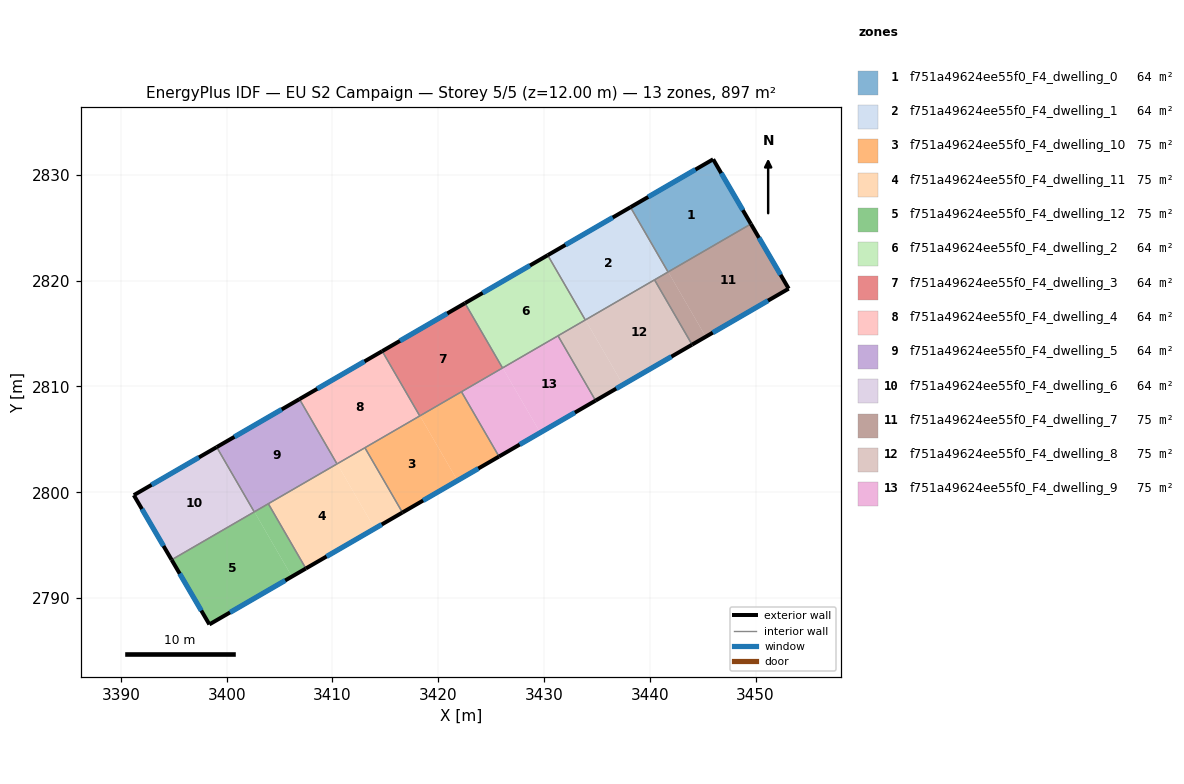
=== STOREY PLAN SPEC (per zone: floor XY polygon, exterior-wall plan segments, windows/doors) ===
zone 1: f751a49624ee55f0_F4_dwelling_0  (64.0 m²)
  floor: (3445.99, 2831.48) (3449.56, 2825.37) (3441.74, 2820.83) (3438.19, 2826.96)
  floor: (3438.19, 2826.96) (3441.74, 2820.83) (3441.73, 2820.82) (3438.18, 2826.95)
  exterior wall: (3445.99, 2831.48) – (3438.18, 2826.95)  [9.0 m]
    window: (3444.32, 2830.51) – (3439.85, 2827.92)  [8.9 m²]
  exterior wall: (3449.56, 2825.37) – (3445.99, 2831.48)  [7.1 m]
    window: (3448.80, 2826.67) – (3446.76, 2830.17)  [6.9 m²]
  interior walls: 2
zone 2: f751a49624ee55f0_F4_dwelling_1  (64.1 m²)
  floor: (3438.18, 2826.95) (3441.73, 2820.82) (3433.92, 2816.29) (3430.37, 2822.42)
  floor: (3430.37, 2822.42) (3433.92, 2816.29) (3433.90, 2816.29) (3430.35, 2822.41)
  exterior wall: (3438.18, 2826.95) – (3430.35, 2822.41)  [9.0 m]
    window: (3436.50, 2825.98) – (3432.03, 2823.38)  [8.9 m²]
  interior walls: 4
zone 3: f751a49624ee55f0_F4_dwelling_10  (74.7 m²)
  floor: (3418.27, 2807.22) (3421.82, 2801.10) (3416.61, 2798.08) (3413.07, 2804.21)
  floor: (3422.20, 2809.50) (3425.75, 2803.37) (3421.82, 2801.10) (3418.27, 2807.22)
  exterior wall: (3416.61, 2798.08) – (3425.75, 2803.37)  [10.6 m]
    window: (3418.57, 2799.21) – (3423.79, 2802.24)  [10.3 m²]
  interior walls: 4
zone 4: f751a49624ee55f0_F4_dwelling_11  (74.7 m²)
  floor: (3410.44, 2802.68) (3413.99, 2796.56) (3407.48, 2792.79) (3403.93, 2798.91)
  floor: (3413.07, 2804.21) (3416.61, 2798.08) (3413.99, 2796.56) (3410.44, 2802.68)
  exterior wall: (3407.48, 2792.79) – (3416.61, 2798.08)  [10.6 m]
    window: (3409.44, 2793.92) – (3414.66, 2796.95)  [10.3 m²]
  interior walls: 4
zone 5: f751a49624ee55f0_F4_dwelling_12  (74.7 m²)
  floor: (3402.61, 2798.15) (3406.16, 2792.02) (3398.36, 2787.50) (3394.79, 2793.61)
  floor: (3403.93, 2798.91) (3407.48, 2792.79) (3406.16, 2792.02) (3402.61, 2798.15)
  exterior wall: (3398.36, 2787.50) – (3407.48, 2792.79)  [10.5 m]
    window: (3400.31, 2788.63) – (3405.53, 2791.66)  [10.3 m²]
  exterior wall: (3394.79, 2793.61) – (3398.36, 2787.50)  [7.1 m]
    window: (3395.55, 2792.30) – (3397.59, 2788.81)  [6.9 m²]
  interior walls: 3
zone 6: f751a49624ee55f0_F4_dwelling_2  (64.0 m²)
  floor: (3430.35, 2822.41) (3433.90, 2816.29) (3426.09, 2811.76) (3422.54, 2817.88)
  floor: (3422.54, 2817.88) (3426.09, 2811.76) (3426.08, 2811.75) (3422.53, 2817.88)
  exterior wall: (3430.35, 2822.41) – (3422.53, 2817.88)  [9.0 m]
    window: (3428.68, 2821.44) – (3424.20, 2818.85)  [8.9 m²]
  interior walls: 4
zone 7: f751a49624ee55f0_F4_dwelling_3  (64.0 m²)
  floor: (3422.53, 2817.88) (3426.08, 2811.75) (3418.27, 2807.22) (3414.72, 2813.35)
  floor: (3414.72, 2813.35) (3418.27, 2807.22) (3418.25, 2807.21) (3414.70, 2813.34)
  exterior wall: (3422.53, 2817.88) – (3414.70, 2813.34)  [9.0 m]
    window: (3420.85, 2816.90) – (3416.38, 2814.31)  [8.9 m²]
  interior walls: 4
zone 8: f751a49624ee55f0_F4_dwelling_4  (64.0 m²)
  floor: (3414.70, 2813.34) (3418.25, 2807.21) (3410.44, 2802.68) (3406.89, 2808.81)
  floor: (3406.89, 2808.81) (3410.44, 2802.69) (3410.43, 2802.68) (3406.88, 2808.80)
  exterior wall: (3414.70, 2813.34) – (3406.88, 2808.80)  [9.0 m]
    window: (3413.03, 2812.37) – (3408.55, 2809.77)  [8.9 m²]
  interior walls: 4
zone 9: f751a49624ee55f0_F4_dwelling_5  (64.1 m²)
  floor: (3399.06, 2804.27) (3402.61, 2798.16) (3402.60, 2798.15) (3399.05, 2804.26)
  floor: (3406.88, 2808.80) (3410.43, 2802.68) (3402.60, 2798.14) (3402.60, 2798.15) (3402.61, 2798.16) (3399.06, 2804.27) (3399.05, 2804.26)
  exterior wall: (3406.88, 2808.80) – (3399.05, 2804.26)  [9.0 m]
    window: (3405.20, 2807.83) – (3400.73, 2805.24)  [8.9 m²]
  interior walls: 4
zone 10: f751a49624ee55f0_F4_dwelling_6  (64.0 m²)
  floor: (3399.05, 2804.26) (3402.60, 2798.15) (3394.78, 2793.62) (3391.22, 2799.72)
  floor: (3402.60, 2798.15) (3402.60, 2798.14) (3394.79, 2793.61) (3394.78, 2793.62)
  exterior wall: (3391.22, 2799.72) – (3394.79, 2793.61)  [7.1 m]
    window: (3391.98, 2798.41) – (3394.02, 2794.92)  [6.9 m²]
  exterior wall: (3399.05, 2804.26) – (3391.22, 2799.72)  [9.1 m]
    window: (3397.37, 2803.29) – (3392.89, 2800.70)  [8.9 m²]
  interior walls: 2
zone 11: f751a49624ee55f0_F4_dwelling_7  (74.7 m²)
  floor: (3449.56, 2825.37) (3449.57, 2825.36) (3441.75, 2820.82) (3441.74, 2820.83)
  floor: (3441.74, 2820.83) (3445.29, 2814.70) (3444.00, 2813.95) (3440.45, 2820.08)
  floor: (3449.57, 2825.36) (3453.14, 2819.25) (3445.29, 2814.70) (3441.75, 2820.82)
  exterior wall: (3453.14, 2819.25) – (3449.56, 2825.37)  [7.1 m]
    window: (3452.37, 2820.56) – (3450.33, 2824.05)  [6.9 m²]
  exterior wall: (3444.00, 2813.95) – (3453.14, 2819.25)  [10.6 m]
    window: (3445.96, 2815.09) – (3451.18, 2818.11)  [10.3 m²]
  interior walls: 3
zone 12: f751a49624ee55f0_F4_dwelling_8  (74.7 m²)
  floor: (3440.45, 2820.08) (3444.00, 2813.95) (3437.47, 2810.17) (3433.92, 2816.29)
  floor: (3433.92, 2816.29) (3437.47, 2810.17) (3434.88, 2808.66) (3431.32, 2814.79)
  exterior wall: (3434.88, 2808.66) – (3444.00, 2813.95)  [10.5 m]
    window: (3436.83, 2809.80) – (3442.05, 2812.82)  [10.3 m²]
  interior walls: 4
zone 13: f751a49624ee55f0_F4_dwelling_9  (74.7 m²)
  floor: (3431.32, 2814.79) (3434.88, 2808.66) (3429.64, 2805.63) (3426.09, 2811.76)
  floor: (3426.09, 2811.76) (3429.64, 2805.63) (3425.75, 2803.37) (3422.20, 2809.50)
  exterior wall: (3425.75, 2803.37) – (3434.88, 2808.66)  [10.6 m]
    window: (3427.70, 2804.51) – (3432.92, 2807.53)  [10.3 m²]
  interior walls: 4

=== DERIVED (storey summary) ===
Building: EU S2 Campaign
Storey: 5 of 5  (floor level z = 12.00 m)
Storey gross floor area: 896.6 m²
Zones on this storey: 13
  - f751a49624ee55f0_F4_dwelling_0: floor 64.0 m²; exterior wall 16.1 m (48.3 m²); 2 window(s) 15.8 m²; WWR 32.7%
  - f751a49624ee55f0_F4_dwelling_1: floor 64.1 m²; exterior wall 9.0 m (27.1 m²); 1 window(s) 8.9 m²; WWR 32.7%
  - f751a49624ee55f0_F4_dwelling_10: floor 74.7 m²; exterior wall 10.6 m (31.7 m²); 1 window(s) 10.3 m²; WWR 32.7%
  - f751a49624ee55f0_F4_dwelling_11: floor 74.7 m²; exterior wall 10.6 m (31.7 m²); 1 window(s) 10.3 m²; WWR 32.7%
  - f751a49624ee55f0_F4_dwelling_12: floor 74.7 m²; exterior wall 17.6 m (52.9 m²); 2 window(s) 17.3 m²; WWR 32.7%
  - f751a49624ee55f0_F4_dwelling_2: floor 64.0 m²; exterior wall 9.0 m (27.1 m²); 1 window(s) 8.9 m²; WWR 32.7%
  - f751a49624ee55f0_F4_dwelling_3: floor 64.0 m²; exterior wall 9.0 m (27.1 m²); 1 window(s) 8.9 m²; WWR 32.7%
  - f751a49624ee55f0_F4_dwelling_4: floor 64.0 m²; exterior wall 9.0 m (27.1 m²); 1 window(s) 8.9 m²; WWR 32.7%
  - f751a49624ee55f0_F4_dwelling_5: floor 64.1 m²; exterior wall 9.0 m (27.1 m²); 1 window(s) 8.9 m²; WWR 32.7%
  - f751a49624ee55f0_F4_dwelling_6: floor 64.0 m²; exterior wall 16.1 m (48.4 m²); 2 window(s) 15.8 m²; WWR 32.7%
  - f751a49624ee55f0_F4_dwelling_7: floor 74.7 m²; exterior wall 17.6 m (52.9 m²); 2 window(s) 17.3 m²; WWR 32.7%
  - f751a49624ee55f0_F4_dwelling_8: floor 74.7 m²; exterior wall 10.5 m (31.6 m²); 1 window(s) 10.3 m²; WWR 32.7%
  - f751a49624ee55f0_F4_dwelling_9: floor 74.7 m²; exterior wall 10.6 m (31.7 m²); 1 window(s) 10.3 m²; WWR 32.7%
Zone adjacency (shared interzone walls):
  - f751a49624ee55f0_F4_dwelling_0 ↔ f751a49624ee55f0_F4_dwelling_1
  - f751a49624ee55f0_F4_dwelling_0 ↔ f751a49624ee55f0_F4_dwelling_7
  - f751a49624ee55f0_F4_dwelling_1 ↔ f751a49624ee55f0_F4_dwelling_2
  - f751a49624ee55f0_F4_dwelling_1 ↔ f751a49624ee55f0_F4_dwelling_7
  - f751a49624ee55f0_F4_dwelling_1 ↔ f751a49624ee55f0_F4_dwelling_8
  - f751a49624ee55f0_F4_dwelling_10 ↔ f751a49624ee55f0_F4_dwelling_11
  - f751a49624ee55f0_F4_dwelling_10 ↔ f751a49624ee55f0_F4_dwelling_3
  - f751a49624ee55f0_F4_dwelling_10 ↔ f751a49624ee55f0_F4_dwelling_4
  - f751a49624ee55f0_F4_dwelling_10 ↔ f751a49624ee55f0_F4_dwelling_9
  - f751a49624ee55f0_F4_dwelling_11 ↔ f751a49624ee55f0_F4_dwelling_12
  - f751a49624ee55f0_F4_dwelling_11 ↔ f751a49624ee55f0_F4_dwelling_4
  - f751a49624ee55f0_F4_dwelling_11 ↔ f751a49624ee55f0_F4_dwelling_5
  - f751a49624ee55f0_F4_dwelling_12 ↔ f751a49624ee55f0_F4_dwelling_5
  - f751a49624ee55f0_F4_dwelling_12 ↔ f751a49624ee55f0_F4_dwelling_6
  - f751a49624ee55f0_F4_dwelling_2 ↔ f751a49624ee55f0_F4_dwelling_3
  - f751a49624ee55f0_F4_dwelling_2 ↔ f751a49624ee55f0_F4_dwelling_8
  - f751a49624ee55f0_F4_dwelling_2 ↔ f751a49624ee55f0_F4_dwelling_9
  - f751a49624ee55f0_F4_dwelling_3 ↔ f751a49624ee55f0_F4_dwelling_4
  - f751a49624ee55f0_F4_dwelling_3 ↔ f751a49624ee55f0_F4_dwelling_9
  - f751a49624ee55f0_F4_dwelling_4 ↔ f751a49624ee55f0_F4_dwelling_5
  - f751a49624ee55f0_F4_dwelling_5 ↔ f751a49624ee55f0_F4_dwelling_6
  - f751a49624ee55f0_F4_dwelling_7 ↔ f751a49624ee55f0_F4_dwelling_8
  - f751a49624ee55f0_F4_dwelling_8 ↔ f751a49624ee55f0_F4_dwelling_9